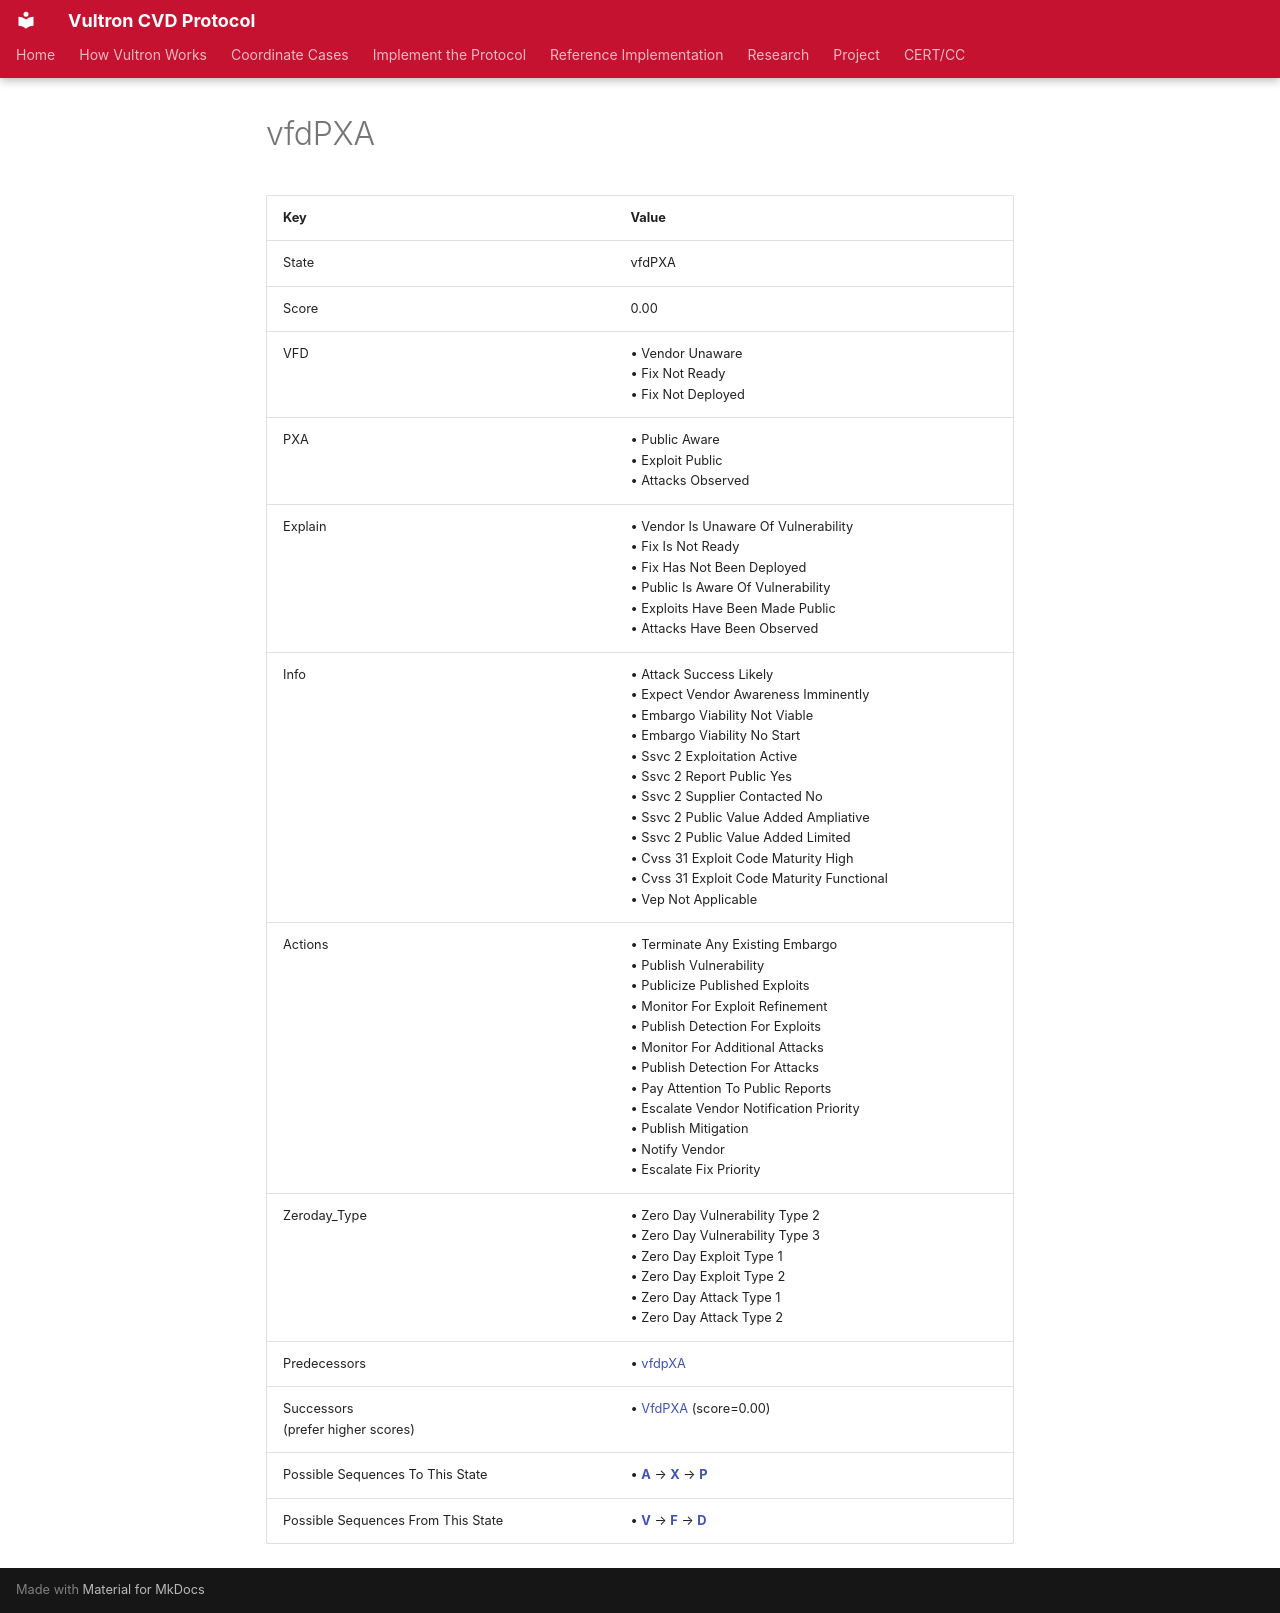

repository: CERTCC/Vultron · page: reference/case_states/state_vfd_p__x__a_/index.html · generator: mkdocs

---
stakeholder_type: [project-contributor]
---

<!-- This file is auto-generated. Do not edit. -->

# vfdPXA

| Key | Value |
| --- | --- |
| State | vfdPXA |
| Score | 0.00 |
| VFD |&bull;&nbsp;Vendor Unaware<br/>&bull;&nbsp;Fix Not Ready<br/>&bull;&nbsp;Fix Not Deployed<br/>|
| PXA |&bull;&nbsp;Public Aware<br/>&bull;&nbsp;Exploit Public<br/>&bull;&nbsp;Attacks Observed<br/>|
| Explain |&bull;&nbsp;Vendor Is Unaware Of Vulnerability<br/>&bull;&nbsp;Fix Is Not Ready<br/>&bull;&nbsp;Fix Has Not Been Deployed<br/>&bull;&nbsp;Public Is Aware Of Vulnerability<br/>&bull;&nbsp;Exploits Have Been Made Public<br/>&bull;&nbsp;Attacks Have Been Observed<br/>|
| Info |&bull;&nbsp;Attack Success Likely<br/>&bull;&nbsp;Expect Vendor Awareness Imminently<br/>&bull;&nbsp;Embargo Viability Not Viable<br/>&bull;&nbsp;Embargo Viability No Start<br/>&bull;&nbsp;Ssvc 2 Exploitation Active<br/>&bull;&nbsp;Ssvc 2 Report Public Yes<br/>&bull;&nbsp;Ssvc 2 Supplier Contacted No<br/>&bull;&nbsp;Ssvc 2 Public Value Added Ampliative<br/>&bull;&nbsp;Ssvc 2 Public Value Added Limited<br/>&bull;&nbsp;Cvss 31 Exploit Code Maturity High<br/>&bull;&nbsp;Cvss 31 Exploit Code Maturity Functional<br/>&bull;&nbsp;Vep Not Applicable<br/>|
| Actions |&bull;&nbsp;Terminate Any Existing Embargo<br/>&bull;&nbsp;Publish Vulnerability<br/>&bull;&nbsp;Publicize Published Exploits<br/>&bull;&nbsp;Monitor For Exploit Refinement<br/>&bull;&nbsp;Publish Detection For Exploits<br/>&bull;&nbsp;Monitor For Additional Attacks<br/>&bull;&nbsp;Publish Detection For Attacks<br/>&bull;&nbsp;Pay Attention To Public Reports<br/>&bull;&nbsp;Escalate Vendor Notification Priority<br/>&bull;&nbsp;Publish Mitigation<br/>&bull;&nbsp;Notify Vendor<br/>&bull;&nbsp;Escalate Fix Priority<br/>|
| Zeroday_Type |&bull;&nbsp;Zero Day Vulnerability Type 2<br/>&bull;&nbsp;Zero Day Vulnerability Type 3<br/>&bull;&nbsp;Zero Day Exploit Type 1<br/>&bull;&nbsp;Zero Day Exploit Type 2<br/>&bull;&nbsp;Zero Day Attack Type 1<br/>&bull;&nbsp;Zero Day Attack Type 2<br/>|
| Predecessors |&bull;&nbsp;[vfdpXA](state_vfdp_x__a_.md)<br/>|
| Successors<br/>(prefer higher scores) |&bull;&nbsp;[VfdPXA](state__v_fd_p__x__a_.md) (score=0.00)<br/>|
| Possible Sequences To This State |&bull;&nbsp;[**A**](state_vfdpx_a_.md) &rarr; [**X**](state_vfdp_x__a_.md) &rarr; [**P**](state_vfd_p__x__a_.md)<br/>|
| Possible Sequences From This State |&bull;&nbsp;[**V**](state__v_fd_p__x__a_.md) &rarr; [**F**](state__v__f_d_p__x__a_.md) &rarr; [**D**](state__v__f__d__p__x__a_.md)<br/>|
